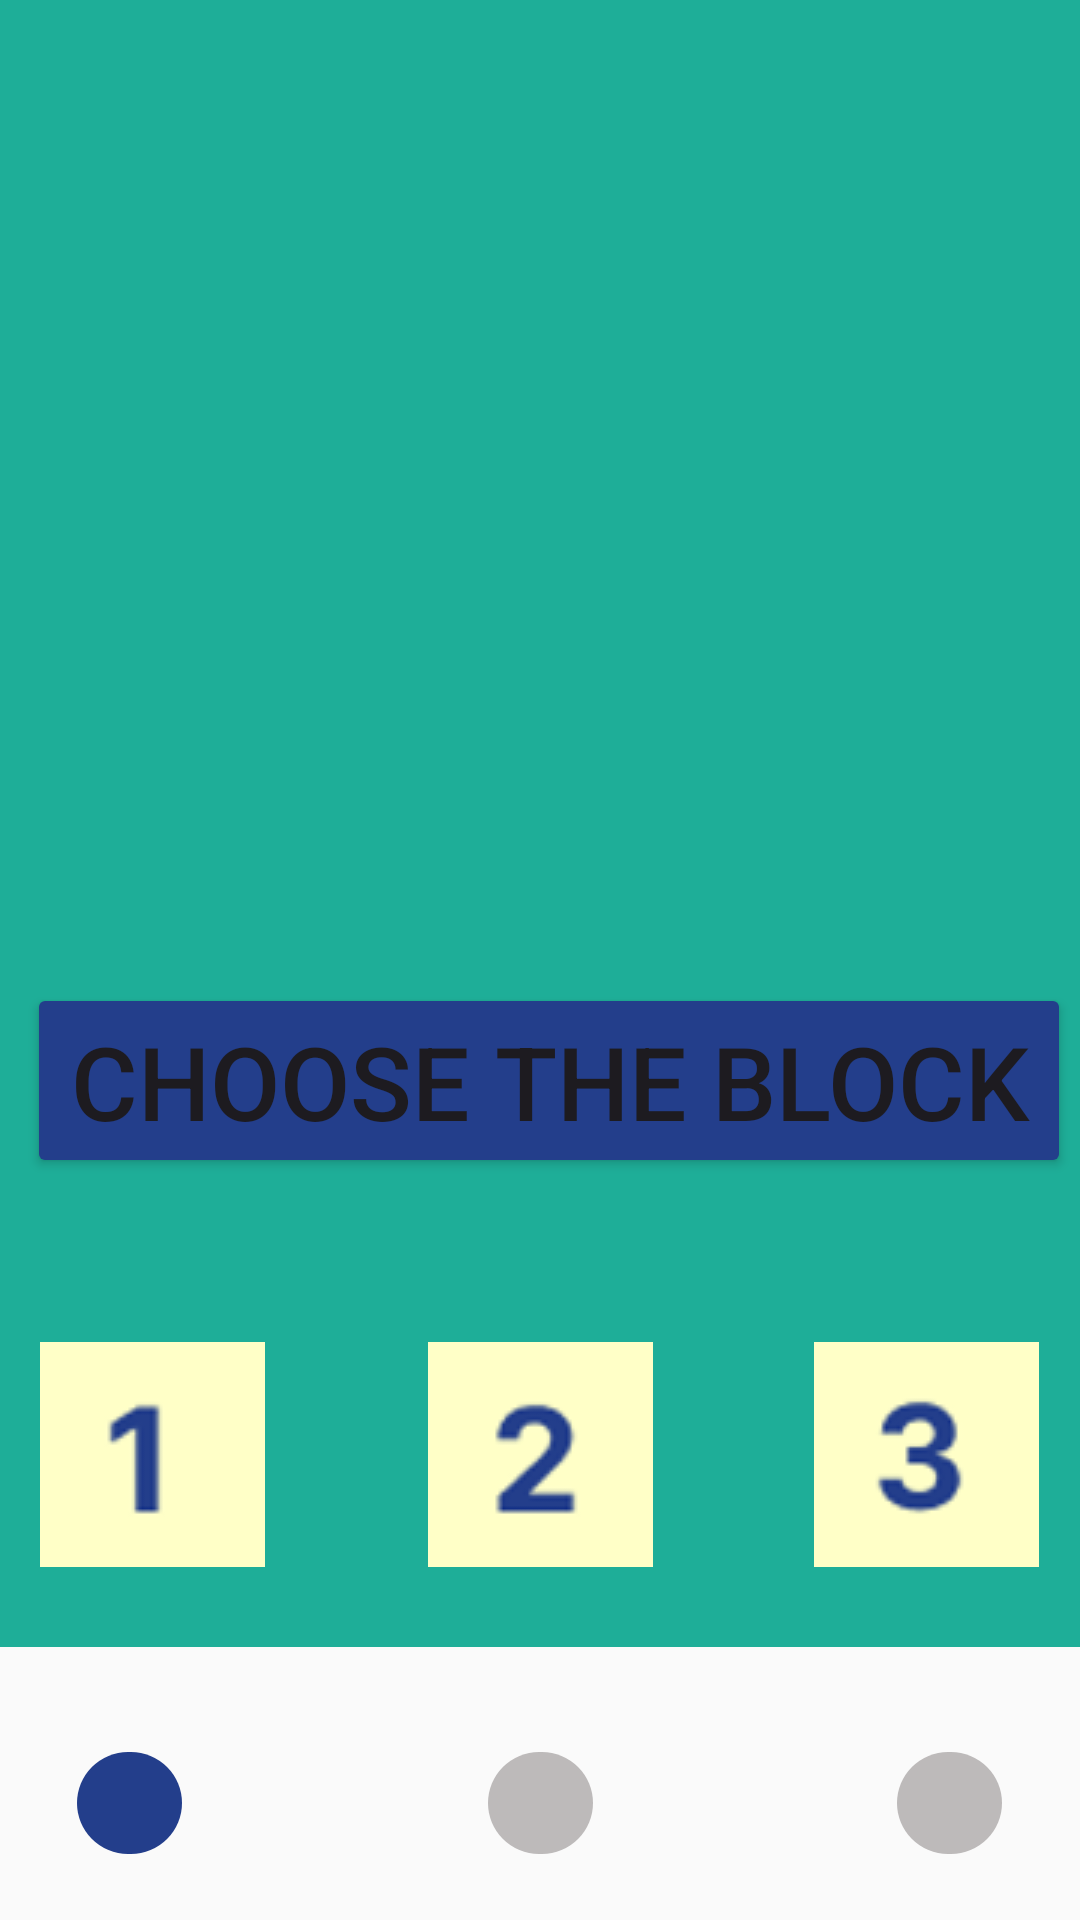

The Android layout XML behind this screen, and the referenced resources:
<!-- AndroidManifest.xml: application theme Theme.MyApplication -->
<!-- res/layout/activity_block.xml -->
<?xml version="1.0" encoding="utf-8"?>
<androidx.constraintlayout.widget.ConstraintLayout xmlns:android="http://schemas.android.com/apk/res/android"
    xmlns:app="http://schemas.android.com/apk/res-auto"
    xmlns:tools="http://schemas.android.com/tools"
    android:layout_width="match_parent"
    android:layout_height="match_parent"
    android:background="#1EAE98"
    tools:context=".ActivityBlock">

    <androidx.viewpager.widget.ViewPager
        android:id="@+id/viewPager"
        android:layout_width="match_parent"
        android:layout_height="200dp"
        app:layout_constraintBottom_toBottomOf="parent"
        app:layout_constraintEnd_toEndOf="parent"
        app:layout_constraintHorizontal_bias="0.0"
        app:layout_constraintStart_toStartOf="parent"
        app:layout_constraintTop_toTopOf="parent"
        app:layout_constraintVertical_bias="0.103"
        tools:ignore="MissingConstraints" />

    <Button
        android:id="@+id/button2"
        android:layout_width="348dp"
        android:layout_height="65dp"
        android:backgroundTint="#233E8B"
        android:text="Choose the block"
        android:textSize="34sp"
        app:cornerRadius="350sp"
        app:layout_constraintBottom_toBottomOf="parent"
        app:layout_constraintEnd_toEndOf="parent"
        app:layout_constraintHorizontal_bias="0.746"
        app:layout_constraintStart_toStartOf="parent"
        app:layout_constraintTop_toTopOf="parent"
        app:layout_constraintVertical_bias="0.57"
        tools:ignore="TextContrastCheck,TextContrastCheck" />

    <ImageButton
        android:id="@+id/imageButton8"
        android:layout_width="75dp"
        android:layout_height="75dp"
        android:contentDescription="C2"
        android:onClick="c2"
        app:layout_constraintBottom_toBottomOf="parent"
        app:layout_constraintEnd_toEndOf="parent"
        app:layout_constraintStart_toStartOf="parent"
        app:layout_constraintTop_toTopOf="parent"
        app:layout_constraintVertical_bias="0.792"
        app:srcCompat="@drawable/img_1" />

    <ImageButton
        android:id="@+id/imageButton12"
        android:layout_width="75dp"
        android:layout_height="75dp"
        android:contentDescription="C3"
        android:onClick="c3"
        app:layout_constraintBottom_toBottomOf="parent"
        app:layout_constraintEnd_toEndOf="parent"
        app:layout_constraintHorizontal_bias="0.952"
        app:layout_constraintStart_toStartOf="parent"
        app:layout_constraintTop_toTopOf="parent"
        app:layout_constraintVertical_bias="0.792"
        app:srcCompat="@drawable/img_2" />

    <ImageButton
        android:id="@+id/imageButton4"
        android:layout_width="75dp"
        android:layout_height="75dp"
        android:contentDescription="C1"
        android:onClick="c1"
        app:layout_constraintBottom_toBottomOf="parent"
        app:layout_constraintEnd_toEndOf="parent"
        app:layout_constraintHorizontal_bias="0.047"
        app:layout_constraintStart_toStartOf="parent"
        app:layout_constraintTop_toTopOf="parent"
        app:layout_constraintVertical_bias="0.792"
        app:srcCompat="@drawable/img" />

    <Spinner
        android:id="@+id/spinner2"
        android:layout_width="match_parent"
        android:layout_height="91dp"
        android:background="#FAFAFA"
        app:layout_constraintBottom_toBottomOf="parent"
        app:layout_constraintEnd_toEndOf="parent"
        app:layout_constraintHorizontal_bias="0.0"
        app:layout_constraintStart_toStartOf="parent"
        app:layout_constraintTop_toTopOf="parent"
        app:layout_constraintVertical_bias="1.0" />

    <com.google.android.material.chip.Chip
        android:id="@+id/chip5"
        style="@style/CustomChipStyle"
        android:layout_width="59dp"
        android:layout_height="50dp"
        android:backgroundTint="#BDBABA"
        android:onClick="click"
        app:layout_constraintBottom_toBottomOf="@+id/spinner2"
        app:layout_constraintEnd_toEndOf="@+id/spinner2"
        app:layout_constraintStart_toStartOf="parent"
        app:layout_constraintTop_toTopOf="parent"
        app:layout_constraintVertical_bias="0.976" />

    <com.google.android.material.chip.Chip
        android:id="@+id/chip6"
        style="@style/CustomChipStyle"
        android:layout_width="59dp"
        android:layout_height="50dp"
        android:backgroundTint="#BDBABA"
        android:onClick="click3"
        app:layout_constraintBottom_toBottomOf="@+id/spinner2"
        app:layout_constraintEnd_toEndOf="@+id/spinner2"
        app:layout_constraintHorizontal_bias="0.954"
        app:layout_constraintStart_toStartOf="parent"
        app:layout_constraintTop_toTopOf="parent"
        app:layout_constraintVertical_bias="0.976" />

    <com.google.android.material.chip.Chip
        android:id="@+id/chip7"
        style="@style/CustomChipStyle"
        android:layout_width="59dp"
        android:layout_height="50dp"
        android:backgroundTint="#233E8B"
        app:layout_constraintBottom_toBottomOf="@+id/spinner2"
        app:layout_constraintEnd_toEndOf="@+id/spinner2"
        app:layout_constraintHorizontal_bias="0.045"
        app:layout_constraintStart_toStartOf="parent"
        app:layout_constraintTop_toTopOf="parent"
        app:layout_constraintVertical_bias="0.976" />

</androidx.constraintlayout.widget.ConstraintLayout>
<!-- resources referenced by this layout -->
<resources>
  <!-- drawable img: png bitmap (drawable-v24, 793 bytes) -->
  <!-- drawable img_1: png bitmap (drawable-v24, 1814 bytes) -->
  <!-- drawable img_2: png bitmap (drawable-v24, 1991 bytes) -->
  <style name="CustomChipStyle" parent="Widget.MaterialComponents.Chip.Filter">
          <item name="chipBackgroundColor">@color/chip_background_color</item>
      </style>
  <style name="Theme.MyApplication" parent="Theme.Material3.Light.NoActionBar">
          
          <item name="colorPrimary">@color/purple_500</item>
          <item name="colorPrimaryVariant">@color/purple_700</item>
          <item name="colorOnPrimary">@color/white</item>
          
          <item name="colorSecondary">@color/teal_200</item>
          <item name="colorSecondaryVariant">@color/teal_700</item>
          <item name="colorOnSecondary">@color/black</item>
          
          <item name="android:statusBarColor" tools:targetApi="l">?attr/colorPrimaryVariant</item>
          
      </style>
  <color name="purple_500">#FF6200EE</color>
  <color name="purple_700">#FF3700B3</color>
  <color name="white">#FFFFFFFF</color>
  <color name="teal_200">#FF03DAC5</color>
  <color name="teal_700">#FF018786</color>
  <color name="black">#FF000000</color>
</resources>
